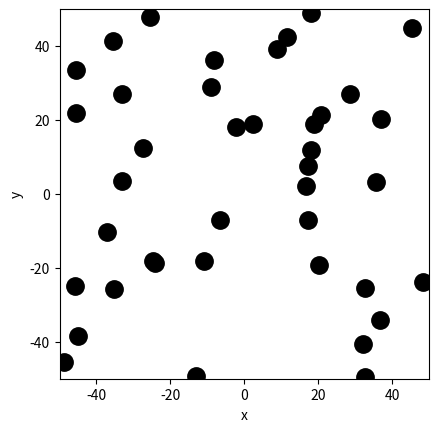

Generate this figure with matplotlib: (Note: this script raises an exception after producing the figure.)
import numpy as np
import matplotlib.pyplot as plt
%matplotlib ipympl


BOX_SIZE_0 = 100     # Hoogte en breedte startvolume (in m^3)
N = 40                                          # Aantal deeltjes 
V_0 = 286                                       # Startsnelheid van deeltjes (m/s)  
RADIUS = 0.3e-9                                 # Straal van moleculen (m)
DT = 0.01                                      # Tijdstap om geen botsing te missen (s)

# Maken van de class
class ParticleClass:
    def __init__(self, m, v, r, R):
        """ maakt een deeltje (constructor) """
        self.m = m                         
        self.v = np.array(v, dtype=float)  
        self.r = np.array(r, dtype=float)  
        self.R = R

    def update_position(self):
        """ verandert positie voor één tijdstap """
        self.r[0] = self.r[0] + (self.v[0] * DT)
        self.r[1] += (self.v[1] * DT)
            
    @property
    def momentum(self):
        return self.m * self.v
    
    @property
    def kin_energy(self):
        return 1/2 * self.m * np.dot(self.v, self.v)
    
def collide_detection(p1: ParticleClass, p2: ParticleClass) -> bool:
    # Geeft TRUE als de deeltjes overlappen
    dx = p1.r[0]-p2.r[0]
    dy = p1.r[1]-p2.r[1]
    rr = p1.R + p2.R
    return  dx**2+dy**2 < rr**2 
    #Note: np.linalg.norm(p1.r - p2.r) < (p1.R + p2.R) had ook gekund, maar is veel langzamer. Controleer zelf!

def particle_collision(p1: ParticleClass, p2: ParticleClass):
    """ past snelheden aan uitgaande van overlap """
    m1, m2 = p1.m, p2.m
    delta_r = p1.r - p2.r
    delta_v = p1.v - p2.v
    dot_product = np.dot(delta_r, delta_v)
    
    # Als deeltjes van elkaar weg bewegen dan geen botsing
    if dot_product >= 0: # '='-teken voorkomt ook problemen als delta_r == \vec{0}
        return
        
    distance_squared = np.dot(delta_r, delta_r) 
    # Botsing oplossen volgens elastische botsing in 2D
    p1.v -= 2 * m2 / (m1 + m2) * dot_product / distance_squared * delta_r
    p2.v += 2 * m1 / (m1 + m2) * dot_product / distance_squared * delta_r

def box_collision(particle: ParticleClass):
    ''' botsing met wanden geeft periodieke randvoorwaarden '''
    for i in range(2):
        if particle.r[i] > BOX_SIZE_0 / 2:
            particle.r[i] -= BOX_SIZE_0 
        elif particle.r[i] < -BOX_SIZE_0 / 2:
            particle.r[i] += BOX_SIZE_0

def create_particles(particles):
    ''' Leegmaken en opnieuw aanmaken van deeltjes '''
    particles.clear
    for i in range(N):
        vx = np.random.uniform(-V_0, V_0)
        vy = np.random.choice([-1, 1]) * np.sqrt(V_0**2 - vx**2)        
        pos = np.random.uniform(-BOX_SIZE_0/2 + RADIUS, BOX_SIZE_0/2 - RADIUS, 2)
        particles.append(ParticleClass(m=1.0, v=[vx, vy], r=pos, R=RADIUS))

def handle_collisions(particles):
    """ alle onderlinge botsingen afhandelen voor deeltjes in lijst """
    num_particles = len(particles)
    for i in range(num_particles):
        for j in range(i+1, num_particles):
            if collide_detection(particles[i], particles[j]):
                particle_collision(particles[i], particles[j])

def handle_walls(particles):
    ''' botsing met wanden controleren voor alle deeltjes in volume '''
    for p in particles:
        box_collision(p)

def take_time_step(particles):
    for p in particles:
        p.update_position()
        
    handle_collisions(particles)
    handle_walls(particles)  


particles = []
create_particles(particles)
for i in range(100):
    take_time_step(particles)

plt.figure()
plt.xlabel('x')
plt.ylabel('y')
plt.gca().set_aspect('equal')
plt.xlim(-BOX_SIZE_0/2, BOX_SIZE_0/2)
plt.ylim(-BOX_SIZE_0/2, BOX_SIZE_0/2)

for p in particles:
    plt.plot(p.r[0], p.r[1], 'k.', ms=25)
    """plt.arrow(p.r[0], p.r[1], p.v[0], p.v[1], 
              head_width=0.05, head_length=0.1, color='red')"""
plt.show()

from matplotlib.animation import FuncAnimation
from IPython.display import HTML

fig, ax = plt.subplots()
ax.set_xlabel('x')
ax.set_ylabel('y')
ax.set_xlim(-BOX_SIZE_0/2, BOX_SIZE_0/2)
ax.set_ylim(-BOX_SIZE_0/2, BOX_SIZE_0/2)
ax.set_aspect('equal')
dot, = ax.plot([], [], 'ro', ms=13);

def init():
    dot.set_data([], [])
    return dot,

def update(frame):
    take_time_step(particles)
    dot.set_data([p.r[0] for p in particles], [p.r[1] for p in particles])
    return dot,

ani = FuncAnimation(fig, update, frames=100, init_func=init, blit=True, interval=50)
HTML(ani.to_jshtml())

#your code/answer
def take_time_stepk(particles):
    for p in particles:
        p.update_position()
        
    handle_collisions(particles)
    handle_walls(particles) 
    
    Ek_array = []
    for i in particles:
        Ek_array += [i.kin_energy]
        
    Ek_tot = np.sum(Ek_array)
    return Ek_tot
    
Ek_t = []
t = np.arange(1, 101)


for i in range(100):
    Ek_tot = take_time_stepk(particles)
    Ek_t += [Ek_tot]
    

plt.figure()
plt.plot(t, Ek_t)
plt.xlabel('t')
plt.ylabel('Kinetic energy')
plt.show()






#your code/answer
def take_time_stepm(particles):
    for p in particles:
        p.update_position()
        
    handle_collisions(particles)
    handle_walls(particles) 
    
    p_array = []
    for i in particles:
        p_array += [i.momentum]
        
    p_tot = np.sum(p_array)
    return p_tot
    
p_t = []
t = np.arange(1, 101)


for i in range(100):
    p_tot = take_time_stepm(particles)
    p_t += [p_tot]
    

plt.figure()
plt.plot(t, p_t)
plt.xlabel('t')
plt.ylabel('momentum')
plt.show()






colls = []
n = 200

def handle_collisions(P_s):
    colli = 0
    """ alle onderlinge botsingen afhandelen voor deeltjes in lijst """
    num_particles = len(P_s)
    for i in range(num_particles):
        for j in range(i+1, num_particles):
            if collide_detection(P_s[i], P_s[j]):
                particle_collision(P_s[i], P_s[j])
                colli += 1
    return colli 



def take_time_step(P_s):
    for p in P_s:
        p.update_position()
        
    colli = handle_collisions(P_s)
    handle_walls(P_s)
    return colli



P1 = ParticleClass(m = 1, v = [1,-1], r = [-1,1], R = 0.1)
P2 = ParticleClass(m = 1, v = [-1,-1], r = [1,1], R = 0.1)
P3 = ParticleClass(m = 1, v = [0,0], r = [0,0], R = 0.1)

P_s = [P1, P2, P3]

fig, ax = plt.subplots()
ax.set_xlabel('x')
ax.set_ylabel('y')
ax.set_xlim(-5/2, 5/2)
ax.set_ylim(-5/2, 5/2)
ax.set_aspect('equal')
dot, = ax.plot([], [], 'ro', ms=13)

def init():
    dot.set_data([], [])
    return dot,

def updateP(frame):
    colli = take_time_step(P_s)
    colls.append(colli)
    dot.set_data([p.r[0] for p in P_s], [p.r[1] for p in P_s])
    return dot, 


ani = FuncAnimation(fig, updateP, frames=n, init_func=init, blit=True, interval=50)
plt.close(fig)
HTML(ani.to_jshtml())


plt.figure()
plt.plot(range(len(colls)), colls)
plt.show()
